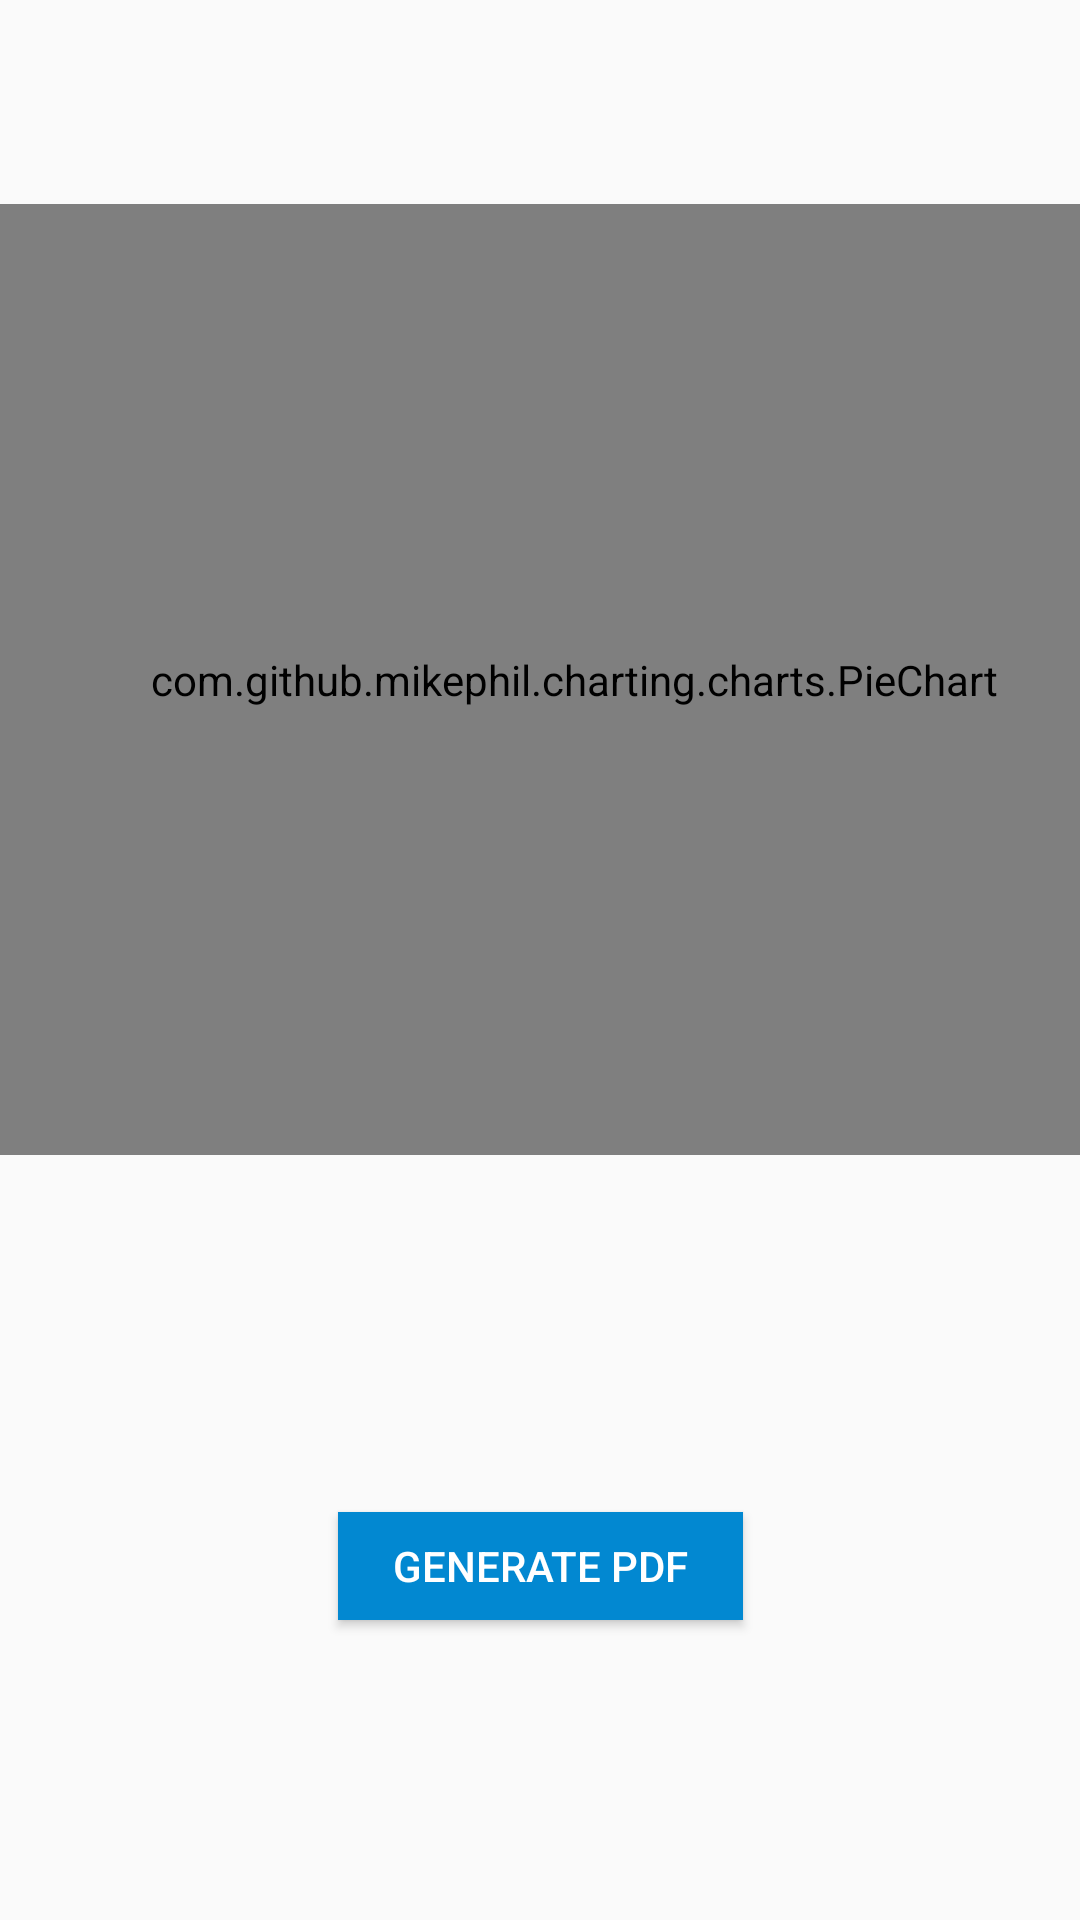

The Android layout XML behind this screen, and the referenced resources:
<!-- AndroidManifest.xml: application theme AppTheme -->
<!-- res/layout/activity_student_report_view.xml -->
<?xml version="1.0" encoding="utf-8"?>
<android.support.constraint.ConstraintLayout xmlns:android="http://schemas.android.com/apk/res/android"
    xmlns:app="http://schemas.android.com/apk/res-auto"
    xmlns:tools="http://schemas.android.com/tools"
    android:layout_width="match_parent"
    android:layout_height="match_parent"
    tools:context=".StudentReportView">


    <com.github.mikephil.charting.charts.PieChart
        android:id="@+id/pieChart"
        android:layout_width="383dp"
        android:layout_height="317dp"
        android:layout_marginTop="68dp"
        app:layout_constraintTop_toTopOf="parent"
        tools:layout_editor_absoluteX="0dp"></com.github.mikephil.charting.charts.PieChart>


    <Button
        android:id="@+id/btnPDF"
        android:layout_width="135dp"
        android:layout_height="36dp"
        android:layout_marginBottom="100dp"
        android:layout_marginEnd="8dp"
        android:layout_marginStart="8dp"
        android:background="@color/colorPrimary"
        android:onClick="generatePDF"
        android:text="Generate PDF"
        android:textColor="@android:color/white"
        app:layout_constraintBottom_toBottomOf="parent"
        app:layout_constraintEnd_toEndOf="parent"
        app:layout_constraintStart_toStartOf="parent" />

</android.support.constraint.ConstraintLayout>
<!-- resources referenced by this layout -->
<resources>
  <color name="colorPrimary">#0288d1</color>
  <style name="AppTheme" parent="Theme.AppCompat.Light.DarkActionBar">
          
          <item name="colorPrimary">@color/colorPrimary</item>
          <item name="colorPrimaryDark">@color/colorPrimaryDark</item>
          <item name="colorAccent">@color/colorAccent</item>
      </style>
  <color name="colorPrimaryDark">#0277bd</color>
  <color name="colorAccent">#e91e63</color>
</resources>
